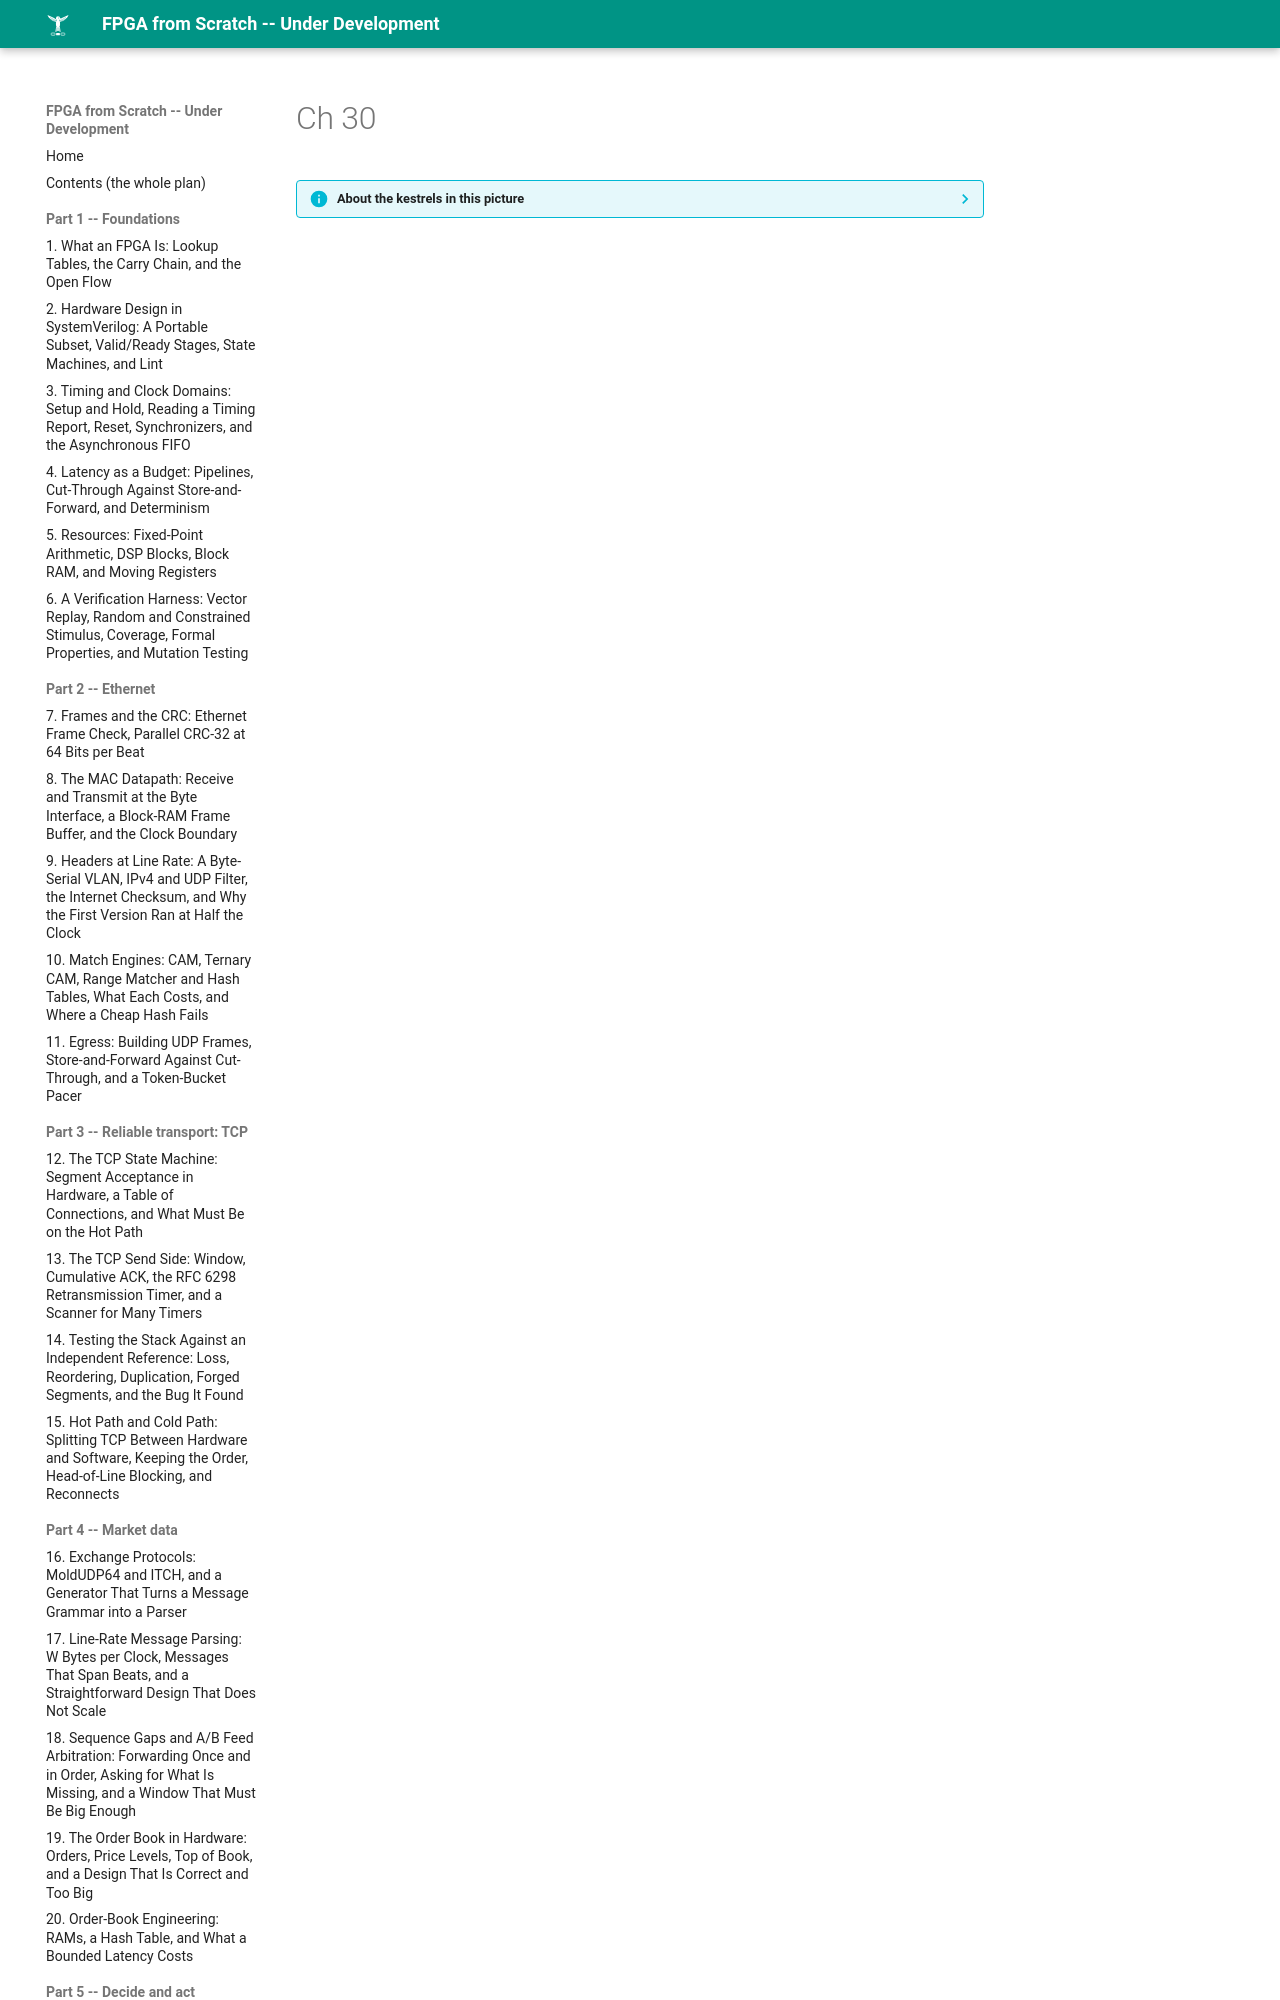

repository: MaximumBeings/fpga_from_scratch · page: assets/art/ch-30/index.html · generator: mkdocs

??? info "About the kestrels in this picture"
    - **Nankeen kestrel** (*Falco cenchroides*) is found across Australia and nearby islands. It hovers over open country and grassland, and often hunts along roadsides and fields.
    - **Lesser kestrel** (*Falco naumanni*) breeds in colonies in Mediterranean Europe and Central Asia and migrates to Africa for the winter. It feed
